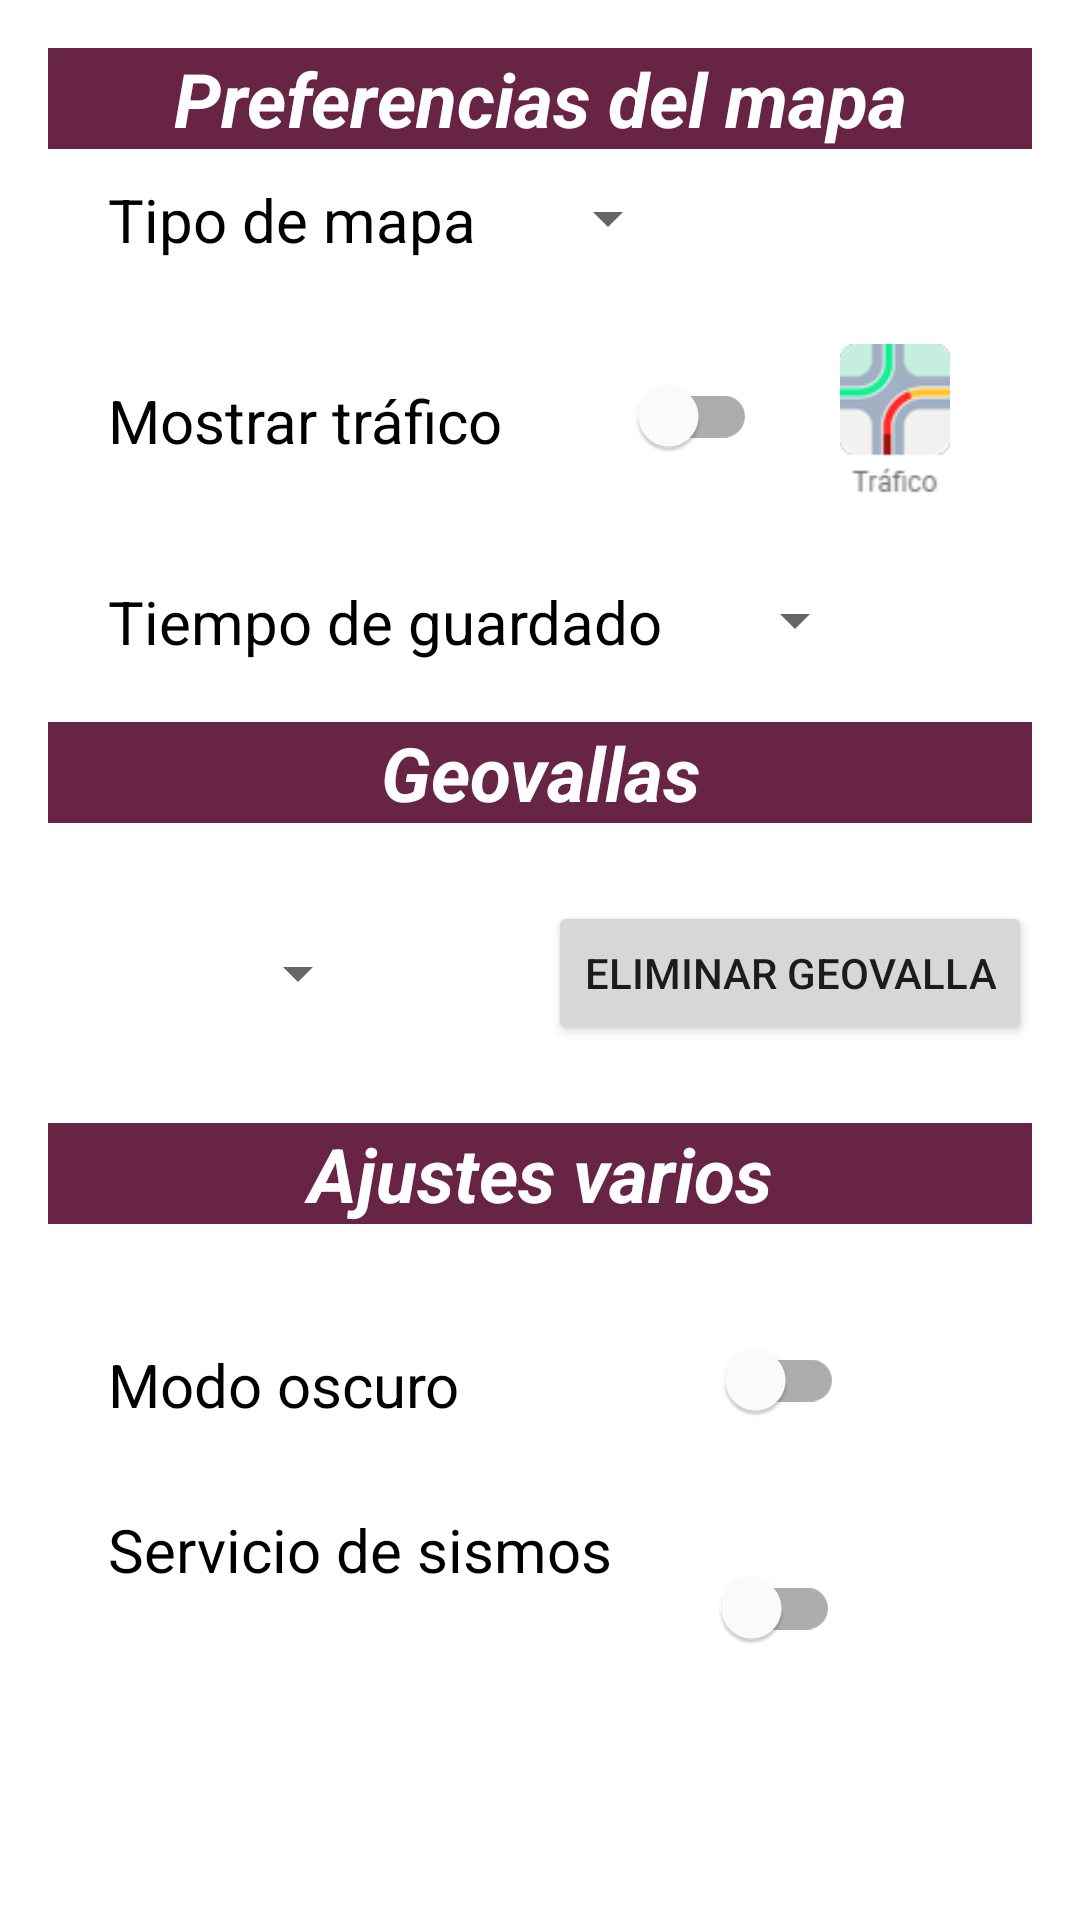

Android layout source for this screen:
<!-- AndroidManifest.xml: application theme Theme.UbicacionMaestra -->
<!-- res/layout/activity_preference_user.xml -->
<?xml version="1.0" encoding="utf-8"?>
<androidx.constraintlayout.widget.ConstraintLayout xmlns:android="http://schemas.android.com/apk/res/android"
    xmlns:app="http://schemas.android.com/apk/res-auto"
    xmlns:tools="http://schemas.android.com/tools"
    android:id="@+id/main"
    android:layout_width="match_parent"
    android:layout_height="match_parent"
    android:padding="16dp"
    tools:context=".Firstapp.ui.preferences.preferenceUserActivity">

    <TextView
        android:id="@+id/textView3"
        android:layout_width="match_parent"
        android:layout_height="wrap_content"
        android:background="@color/guinda"
        android:text="Preferencias del mapa"
        android:textAlignment="center"
        android:textColor="@color/white"
        android:textSize="25sp"
        android:textStyle="bold|italic"
        app:layout_constraintEnd_toEndOf="parent"
        app:layout_constraintStart_toStartOf="parent"
        app:layout_constraintTop_toTopOf="parent"
        />

    <TextView
        android:id="@+id/textView12"
        android:layout_width="match_parent"
        android:layout_height="wrap_content"
        android:background="@color/guinda"
        android:text="Ajustes varios"
        android:textAlignment="center"
        android:textColor="@color/white"
        android:textSize="25sp"
        android:textStyle="bold|italic"
        android:layout_marginTop="100dp"
        app:layout_constraintEnd_toEndOf="parent"
        app:layout_constraintStart_toStartOf="parent"
        app:layout_constraintTop_toBottomOf="@+id/textView15" />

    <TextView
        android:id="@+id/textView15"
        android:layout_width="match_parent"
        android:layout_height="wrap_content"
        android:layout_marginTop="20dp"
        android:background="@color/guinda"
        android:text="Geovallas"
        android:textAlignment="center"
        android:textColor="@color/white"
        android:textSize="25sp"
        android:textStyle="bold|italic"
        app:layout_constraintEnd_toEndOf="parent"
        app:layout_constraintStart_toStartOf="parent"
        app:layout_constraintTop_toBottomOf="@+id/textView14" />

    <TextView
        android:id="@+id/textView7"
        android:layout_width="wrap_content"
        android:layout_height="wrap_content"
        android:layout_marginStart="20dp"
        android:layout_marginTop="28dp"
        android:text="Servicio de sismos"
        android:textColor="@color/black"
        android:textSize="20sp"
        app:layout_constraintStart_toStartOf="parent"
        app:layout_constraintTop_toBottomOf="@+id/textView10" />

    <TextView
        android:id="@+id/textView10"
        android:layout_width="wrap_content"
        android:layout_height="wrap_content"
        android:layout_marginStart="20dp"
        android:layout_marginTop="40dp"
        android:text="Modo oscuro"
        android:textColor="@color/black"
        android:textSize="20sp"
        app:layout_constraintStart_toStartOf="parent"
        app:layout_constraintTop_toBottomOf="@+id/textView12" />

    <com.google.android.material.switchmaterial.SwitchMaterial
        android:id="@+id/sismosSwitch"
        android:layout_width="wrap_content"
        android:layout_height="wrap_content"
        android:layout_marginStart="28dp"
        android:layout_marginTop="28dp"
        app:layout_constraintStart_toEndOf="@+id/textView7"
        app:layout_constraintTop_toBottomOf="@+id/switch_dark_mode" />

    <com.google.android.material.switchmaterial.SwitchMaterial
        android:id="@+id/switch_dark_mode"
        android:layout_width="wrap_content"
        android:layout_height="wrap_content"
        android:layout_marginStart="80dp"
        android:layout_marginTop="28dp"
        app:layout_constraintStart_toEndOf="@+id/textView10"
        app:layout_constraintTop_toBottomOf="@+id/textView12" />

    <TextView
        android:id="@+id/textView9"
        android:layout_width="wrap_content"
        android:layout_height="wrap_content"
        android:text="Tipo de mapa"
        android:textColor="@color/black"
        android:textSize="20sp"
        android:layout_marginTop="10dp"
        android:layout_marginLeft="20dp"
        app:layout_constraintStart_toStartOf="parent"
        app:layout_constraintTop_toBottomOf="@+id/textView3" />

    <Spinner
        android:id="@+id/spinner_map_type"
        android:layout_width="wrap_content"
        android:layout_height="wrap_content"
        android:layout_marginTop="11dp"
        android:layout_marginLeft="20dp"
        app:layout_constraintStart_toEndOf="@+id/textView9"
        app:layout_constraintTop_toBottomOf="@+id/textView3" />

    <ImageView
        android:id="@+id/imageMap"
        android:layout_width="50dp"
        android:layout_height="50dp"
        app:layout_constraintEnd_toEndOf="parent"
        app:layout_constraintStart_toEndOf="@+id/spinner_map_type"
        app:layout_constraintTop_toBottomOf="@+id/textView3" />

    <TextView
        android:id="@+id/textView8"
        android:layout_width="wrap_content"
        android:layout_height="wrap_content"
        android:text="Mostrar tráfico"
        android:textSize="20sp"
        android:textColor="@color/black"
        android:layout_marginLeft="20dp"
        android:layout_marginTop="40dp"
        app:layout_constraintStart_toStartOf="parent"
        app:layout_constraintTop_toBottomOf="@+id/textView9" />

    <TextView
        android:id="@+id/textView14"
        android:layout_width="wrap_content"
        android:layout_height="wrap_content"
        android:layout_marginLeft="20dp"
        android:layout_marginTop="40dp"
        android:text="Tiempo de guardado"
        android:textColor="@color/black"
        android:textSize="20sp"
        app:layout_constraintStart_toStartOf="parent"
        app:layout_constraintTop_toBottomOf="@+id/textView8" />

    <com.google.android.material.switchmaterial.SwitchMaterial
        android:id="@+id/switch_traffic"
        android:layout_width="wrap_content"
        android:layout_height="wrap_content"
        android:layout_marginLeft="37dp"
        android:layout_marginTop="30dp"
        app:layout_constraintStart_toEndOf="@+id/textView8"
        app:layout_constraintTop_toBottomOf="@+id/spinner_map_type" />

    <ImageView
        android:id="@+id/imageView"
        android:layout_width="50dp"
        android:layout_height="50dp"
        android:layout_marginTop="15dp"
        android:src="@drawable/trafic"
        app:layout_constraintEnd_toEndOf="parent"
        app:layout_constraintStart_toEndOf="@+id/switch_traffic"
        app:layout_constraintTop_toBottomOf="@+id/imageMap" />

    <Spinner
        android:id="@+id/spinner_guardado_tiempo"
        android:layout_width="wrap_content"
        android:layout_height="wrap_content"
        android:layout_marginTop="30dp"
        android:layout_marginLeft="20dp"
        app:layout_constraintStart_toEndOf="@+id/textView14"
        app:layout_constraintTop_toBottomOf="@+id/imageView"
        />

    <Spinner
        android:id="@+id/spinnerGeovallas"
        android:layout_width="wrap_content"
        android:layout_height="wrap_content"
        app:layout_constraintBottom_toTopOf="@+id/textView12"
        app:layout_constraintEnd_toStartOf="@+id/btnEliminarGeovalla"
        app:layout_constraintStart_toStartOf="parent"
        app:layout_constraintTop_toBottomOf="@+id/textView15" />

    <Button
        android:id="@+id/btnEliminarGeovalla"
        android:layout_width="wrap_content"
        android:layout_height="wrap_content"
        android:text="Eliminar Geovalla"
        app:layout_constraintBottom_toTopOf="@+id/textView12"
        app:layout_constraintEnd_toEndOf="parent"
        app:layout_constraintTop_toBottomOf="@+id/textView15" />

</androidx.constraintlayout.widget.ConstraintLayout>
<!-- resources referenced by this layout -->
<resources>
  <color name="black">#FF000000</color>
  <color name="guinda">#682444</color>
  <color name="white">#FFFFFFFF</color>
  <!-- drawable trafic: png bitmap (drawable, 3031 bytes) -->
  <style name="Theme.UbicacionMaestra" parent="Theme.MaterialComponents.DayNight.DarkActionBar">
          
          <item name="colorPrimary">#682444</item>
          <item name="colorPrimaryVariant">@color/purple_700</item>
          <item name="colorOnPrimary">@color/white</item>
          
          <item name="colorSecondary">@color/teal_200</item>
          <item name="colorSecondaryVariant">@color/teal_700</item>
          <item name="colorOnSecondary">@color/black</item>
          
          <item name="android:statusBarColor">?attr/colorPrimaryVariant</item>
          
      </style>
  <color name="purple_700">#FF3700B3</color>
  <color name="teal_200">#FF03DAC5</color>
  <color name="teal_700">#FF018786</color>
</resources>
